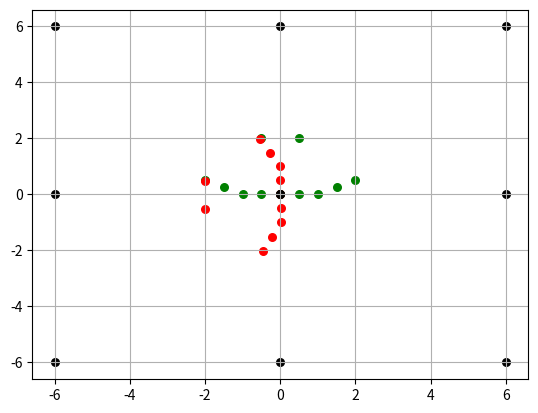

Write the Python code that produced this figure.
import math

import numpy as np
from matplotlib import pyplot as plt


class DeniTransformation:
    def __init__(self):
        pass
    def calc_sum_of_vectors(self,v_1,v_2):
        """ sum of two vectors"""
        result=v_1+v_2
        print(result)
        x,y=result[0],result[1]
        return result

    def scaling_vector(self,vector,scalers):
        """ multiply vector by some value"""
        new_vecotor=vector*scalers
        return new_vecotor

    def rotation_base_vectors_by_angle(self,theta):
        """
        :param theta: angle in degrees
        :return: new coord of i,j bases vectors
        """
        theta=np.radians(theta)
        new_i=[np.cos(theta),np.sin(theta)]
        new_j=[-np.sin(theta),np.cos(theta)]
        return new_i,new_j

    def translocation(self,coordinates,new_x,new_y,teta):
        """
        :param teta: angle which to turn
        :param coordinates: cur_coor of all points
        :param new_x: where in x
        :param new_y: where in y
        :return:
        """
        end = np.insert(coordinates, 2, 1, axis=1) # add a Z axis
        teta=np.radians(teta)
        trans_matrix = np.array([
            [np.cos(teta),np.sin(teta), 0],
            [-np.sin(teta),np.cos(teta), 0],
            [new_x, new_y, 1]])
        result_homog_matrix=np.dot(end,trans_matrix)
        result_end=np.delete(result_homog_matrix,2,axis=1) # remove Z axis
        return result_end

    def linear_transformation(self,coordinates_point:list, angle):
        """ [x,y] input
        return the coord of the vector(point), by transformation of the coord frame acording the angle """
        new_coord_of_base_i=[1,0] # show how is the coordinate frame is rotated
        new_coord_of_base_j=[1,1.5] # show how is the coordinate frame is rotatedrotated
        new_coord_of_base_i,new_coord_of_base_j=self.rotation_base_vectors_by_angle(angle)
        # new_coord_of_base_i=translocation(new_coord_of_base_i,1,1)
        # new_coord_of_base_j=translocation(new_coord_of_base_j,1,1)
        new_coordinates=(np.array(new_coord_of_base_i))*coordinates_point[0] + (np.array(new_coord_of_base_j))*coordinates_point[1]
        #new_coordinates=np.array(scaling_vector(new_coord_of_base_i,2))*coordinates_point[0]  + np.array(scaling_vector(new_coord_of_base_j,2))*coordinates_point[1]
        return new_coordinates

smile=[[0.5,2],[-0.5,2],[0,0],[-0.5,0],[0.5,0],[-1,0],[1,0],[-2,0.5],[2,0.5],[-1.5,0.25],[1.5,0.25]]
ang=90.9
to_x=0
to_y=0
color='green'
point_size=30
dimensions_world_frame=6
world_frame = np.array([
    [0, 0],
    [0, dimensions_world_frame],
    [dimensions_world_frame, 0],
    [dimensions_world_frame,dimensions_world_frame],
    [dimensions_world_frame,-dimensions_world_frame],
    [-dimensions_world_frame,-dimensions_world_frame],
    [-dimensions_world_frame,dimensions_world_frame],
    [-dimensions_world_frame,0],
    [0,-dimensions_world_frame],

])
data=np.array(smile)
DT=DeniTransformation()
new_places_=DT.translocation(data,to_x,to_y,ang)
data_transf=np.array(new_places_)
x,y=data.T
x_t,y_t=data_transf.T
x_w,y_w=world_frame.T
fig, ax = plt.subplots()
ax.scatter(x, y, color=f'{color}', s=point_size)
ax.scatter(x_t, y_t, color=f'red', s=point_size)
ax.scatter(0, 0, color='black', s=point_size)
ax.scatter(x_w, y_w, color='black', s=point_size)
#ax.annotate('transpose', (x_t, y_t),fontsize=10,color='red')
plt.grid()
fig.show()
